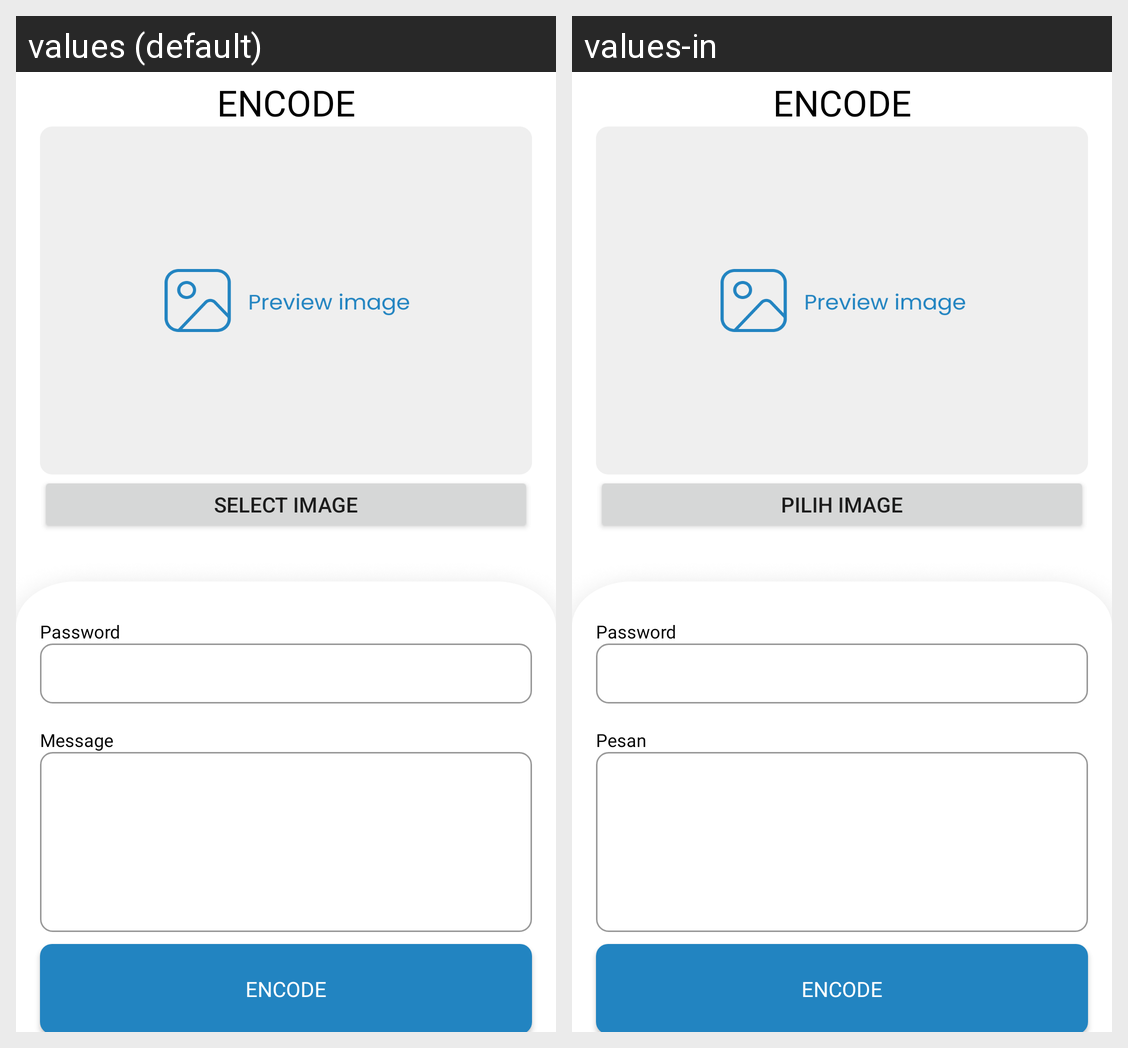

Strings drawn on this Android screen and how each of the app's shown locales translates them:
Android screen res/layout/activity_main.xml rendered under 2 locales, left to right: values (default), values-in. Device: Nexus 5 (rendered at 1080×1920; each locale shown at half size, 540×960, under a caption strip naming it); theme Theme.Steganography.
Strings drawn on this screen, with the default value and each locale's value (text and hints the layout hard-codes, and strings that could not be matched under every locale, appear in the picture but are not listed):

encode
  values: ENCODE
  values-in: ENCODE

select_image
  values: SELECT IMAGE
  values-in: PILIH IMAGE

password
  values: Password
  values-in: Password

message
  values: Message
  values-in: Pesan
